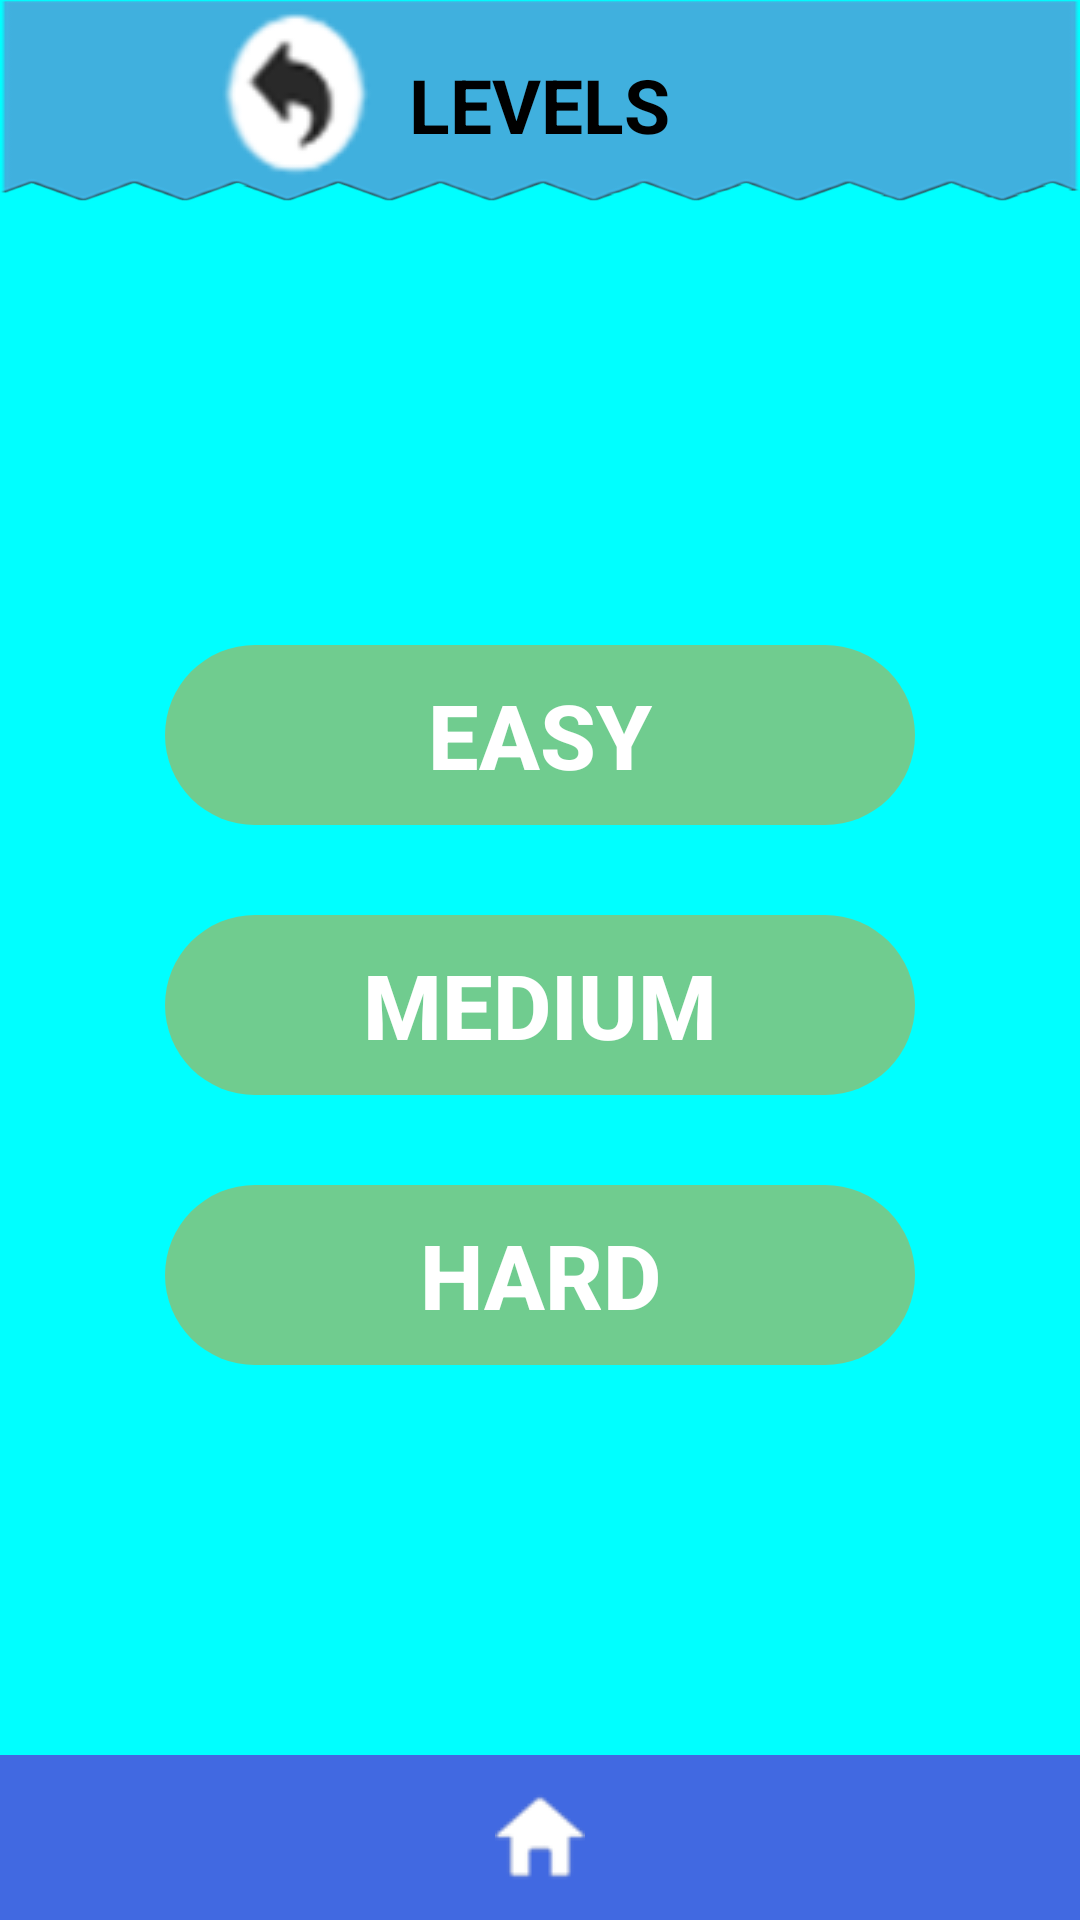

Reconstruct the res/layout file that produces this screen, plus the resources it refers to.
<!-- AndroidManifest.xml: application theme AppTheme -->
<!-- res/layout/activity_level_java.xml -->
<?xml version="1.0" encoding="utf-8"?>

<RelativeLayout xmlns:android="http://schemas.android.com/apk/res/android"
    xmlns:tools="http://schemas.android.com/tools"
    android:layout_width="match_parent"
    android:layout_height="match_parent"
    android:background="#00FFFF"
    tools:context="in.thekites.quizlite.quizActivity">

    <RelativeLayout
        android:background="@drawable/title2"
        android:layout_width="match_parent"
        android:layout_height="70dp"
        android:orientation="horizontal"
        android:id="@+id/timer">
        <TextView
            android:layout_width="wrap_content"
            android:layout_height="40dp"
            android:text="LEVELS"
            android:layout_centerInParent="true"
            android:gravity="center"
            android:textStyle="bold"
            android:textSize="25dp"
            android:textColor="#000000"
            android:id="@+id/min"/>

        <ImageButton
            android:id="@+id/button_back"
            android:layout_marginRight="10dp"
            android:layout_toLeftOf="@id/min"
            android:layout_width="wrap_content"
            android:layout_height="60dp"
            android:src="@drawable/b"
            android:background="#00ffffff"

            />

    </RelativeLayout>

    <LinearLayout

        android:layout_centerInParent="true"
        android:id="@+id/layout1"
        android:layout_width="wrap_content"
        android:layout_height="wrap_content"
        android:orientation="vertical">


        <Button
            android:onClick="easy"
            android:layout_gravity="center"
            android:layout_marginTop="30dp"
            android:layout_width="250dp"
            android:layout_height="60dp"
            android:text="EASY"
            android:textSize="30sp"
            android:textStyle="bold"
            android:textColor="#ffffff"
            android:id="@+id/button_easy"

            android:background="@drawable/buttonshapea" />

        <Button
            android:onClick="medium"
            android:layout_gravity="center"
            android:layout_marginTop="30dp"
            android:layout_width="250dp"
            android:layout_height="60dp"
            android:text="MEDIUM"
            android:textSize="30sp"
            android:textStyle="bold"
            android:textColor="#ffffff"
            android:id="@+id/button_medium"

            android:background="@drawable/buttonshapea" />

        <Button
            android:onClick="hard"

            android:layout_gravity="center"
            android:layout_marginTop="30dp"
            android:layout_width="250dp"
            android:layout_height="60dp"
            android:text="HARD"
            android:layout_below="@id/button_medium"
            android:textSize="30sp"
            android:textStyle="bold"
            android:textColor="#ffffff"
            android:id="@+id/button_hard"
            android:background="@drawable/buttonshapea"/>

        

    </LinearLayout>
    <RelativeLayout
        android:id="@+id/downbar"
        android:paddingLeft="10dp"
        android:paddingRight="10dp"
        android:layout_width="match_parent"
        android:layout_height="55dp"
        android:background="#4169E1"
        android:layout_alignParentBottom="true">

        <ImageButton
            android:layout_centerInParent="true"
            android:layout_centerHorizontal="true"
            android:layout_height="wrap_content"
            android:layout_width="wrap_content"
            android:id="@+id/button_home"
            android:background="@drawable/homy"/>

    </RelativeLayout>

</RelativeLayout>
<!-- resources referenced by this layout -->
<resources>
  <!-- drawable b: png bitmap (drawable, 5168 bytes) -->
  <!-- drawable buttonshapea (drawable) -->
  <?xml version="1.0" encoding="utf-8"?>
  
  <shape xmlns:android="http://schemas.android.com/apk/res/android"
      android:shape="rectangle">
      <corners android:radius="200dp"/>
     <gradient android:angle="45"
          android:centerX="35%"
          android:centerColor="#70ff8c00"
          android:startColor="#70ff8c00"
          android:endColor="#70ff8c00"
          android:type="linear"/>
  
  </shape>
  <!-- drawable homy: png bitmap (drawable, 1035 bytes) -->
  <!-- drawable title2: png bitmap (drawable, 20531 bytes) -->
  <style name="AppTheme" parent="Theme.AppCompat.Light.DarkActionBar">
          
          <item name="colorPrimary">@color/colorPrimary</item>
          <item name="colorPrimaryDark">@color/colorPrimaryDark</item>
          <item name="colorAccent">@color/colorAccent</item>
      </style>
  <color name="colorPrimary">#3F51B5</color>
  <color name="colorPrimaryDark">#303F9F</color>
  <color name="colorAccent">#FF4081</color>
</resources>
